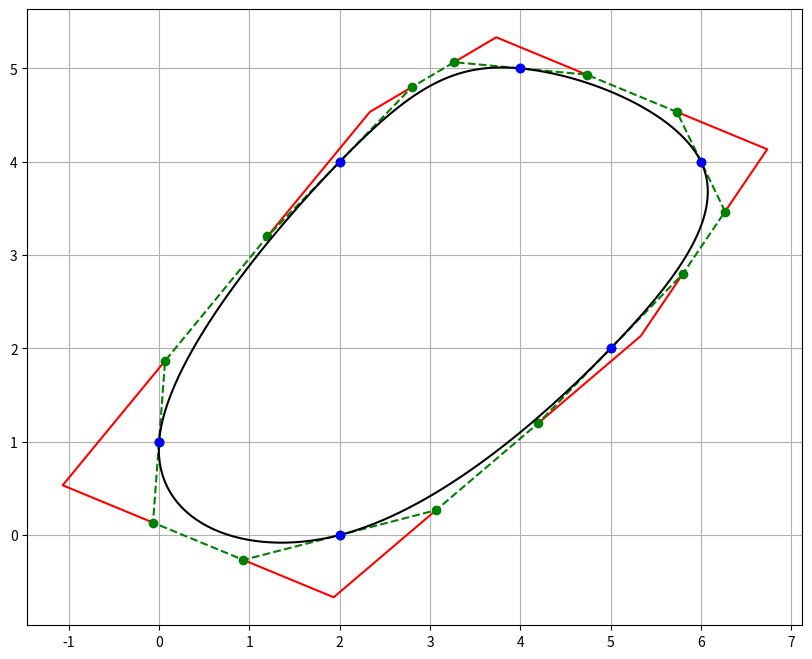
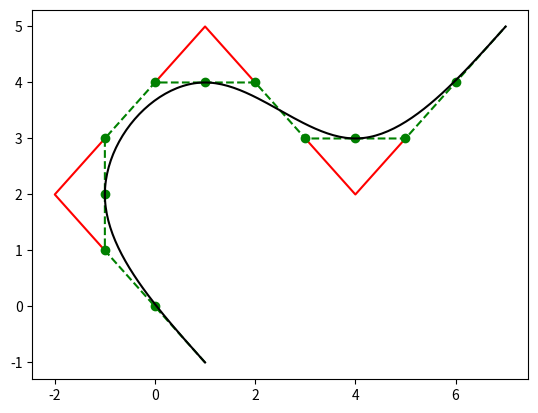
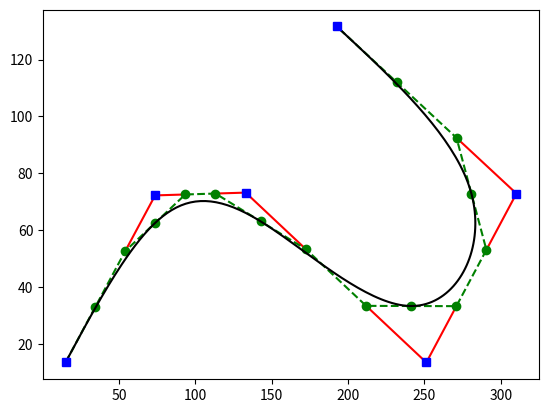

Generate these figures, in order, with matplotlib:
import numpy as np


class BezierN:
    r'''
    >>> print(BezierN([42.0])([0, 1]))
    [ 42.  42.]
    >>> print(BezierN([[42.0, 24.0]])(0.5))
    [ 42.  24.]
    >>> print(BezierN([0, 100])(0.5))
    50.0
    >>> canvas = np.full((10, 10), ' ')
    >>> b = BezierN([[0, 0], [9, 0], [15, 14], [0, 3]])
    >>> xy = b(np.linspace(0, 1)).astype(np.intp)
    >>> canvas[tuple(xy.T)] = '*'
    >>> print('\n'.join(''.join(r).rstrip() for r in canvas))
    *  *
    *   *
    *   *
    *    *
    **   *
     *    *
      *   *
       *   *
        ****
         **
    '''

    _output_shape = (-1,)

    def __init__(self, control_points):
        control_points = np.asarray(control_points)
        self._dim_shape = control_points.shape[1:]
        if control_points.ndim == 2:
            self.c = control_points
        elif control_points.ndim == 1:
            self._output_shape = ()
            self.c = control_points.reshape(-1, 1)
        else:
            raise ValueError('invalid number of dimensions (expected 1 or 2)')

    def _eval(self, i, j, t, c):
        if i + 1 == j:
            return np.tile(c[i].reshape(1, -1), (len(t), 1))
        return (1 - t) * self._eval(i, j-1, t, c) + t * self._eval(i+1, j, t, c)

    def __call__(self, t):
        t = np.asarray(t)
        output_shape = t.shape + self._output_shape
        t = t.reshape((t.size,) + self._output_shape)
        c = self.c.reshape((-1,) + (1,)*t.ndim + self.c.shape[1:])
        return self._eval(0, len(c), t, c).reshape(output_shape)


class Bezier3:
    '''
    >>> c = [0, 9, 15, 0]
    >>> print(BezierN(c)(0.314159) - Bezier3(c)(0.314159))
    0.0
    >>> c2 = [[0, 0], [9, 0], [15, 14], [0, 3]]
    >>> t = np.linspace(0, 1)
    >>> np.allclose(BezierN(c2)(t), Bezier3(c2)(t))
    True
    '''

    _output_shape = (-1,)

    def __init__(self, control_points):
        control_points = np.asarray(control_points)
        self._dim_shape = control_points.shape[1:]
        if control_points.ndim == 2:
            self.c = control_points
        elif control_points.ndim == 1:
            self._output_shape = ()
            self.c = control_points.reshape(-1, 1)
        else:
            raise ValueError('invalid number of dimensions (expected 1 or 2)')
        if self.c.shape[0] != 4:
            raise ValueError('cubic bezier requires 4 control points')

    def __call__(self, t):
        t = np.asarray(t)
        output_shape = t.shape + self._output_shape
        t = t.reshape((t.size,) + self._output_shape)

        r = 1-t
        p0, p1, p2, p3 = self.c.reshape((4, 1) + self._output_shape)
        c01 = r * p0 + t * p1
        c12 = r * p1 + t * p2
        c23 = r * p2 + t * p3
        c02 = r * c01 + t * c12
        c13 = r * c12 + t * c23
        c03 = r * c02 + t * c13

        return c03.reshape(output_shape)


class Piecewise:
    '''
    >>> def curve(t):
    ...     print('curve() called with', t)
    ...     return t
    >>> curve._output_shape = curve._dim_shape = ()
    >>> c = Piecewise([curve, curve])
    >>> print(c([0, 0.5, 0.1, 0.2, 0.9, 1]))
    curve() called with [ 0.   0.2  0.4]
    curve() called with [ 0.   0.8  1. ]
    [ 0.   0.   0.2  0.4  0.8  1. ]
    '''

    def __init__(self, curves):
        if len(curves) == 0:
            raise ValueError('curves list must not be empty')
        self._curves = curves
        self._output_shape = curves[0]._output_shape
        self._dim_shape = curves[0]._dim_shape

    def __call__(self, t):
        t = np.asarray(t)
        output_shape = t.shape + self._output_shape
        t = t.ravel()

        res = np.empty((t.size,) + self._dim_shape)
        q, r = np.divmod(t * len(self._curves), 1.0)
        q = q.astype(np.intp)

        lo = q < 0
        hi = q >= len(self._curves)
        r[lo] = q[lo] = 0
        r[hi] = 1
        q[hi] = len(self._curves) - 1

        for idx in np.unique(q):
            f = (q == idx)
            res[f] = self._curves[idx](r[f])

        return res.reshape(output_shape)


class BSpline:
    '''
    Implementation of "relaxed uniform cubic B-spline curves" [DD].

    DD: http://www.math.ucla.edu/%7Ebaker/149.1.02w/handouts/dd_splines.pdf
    '''

    def __init__(self, control_points):
        control_points = np.asarray(control_points)
        shape = control_points.shape[1:]
        legs = np.diff(control_points, axis=0)
        v1 = legs / 3
        l1 = control_points[1:] - v1
        l2 = control_points[:-1] + v1
        subcontrol = np.empty((3 * len(control_points) - 2,) + shape)
        subcontrol[:] = -11
        subcontrol[0] = control_points[0]
        subcontrol[-1] = control_points[-1]
        mid = l1[:-1] + (l2[1:] - l1[:-1]) / 2
        subcontrol[3:-3:3] = mid
        subcontrol[1:-2:3] = l2
        subcontrol[2:-1:3] = l1
        pieces = []
        for i in range(len(control_points)-1):
            pieces.append(Bezier3(subcontrol[3*i:3*i+4]))
        self.subcontrol = subcontrol
        self.inner = Piecewise(pieces)

    def __call__(self, t):
        return self.inner(t)


def plot_spline(bs: BSpline, ax):
    subcontrol = bs.subcontrol
    assert (len(subcontrol) - 4) % 3 == 0

    for i in range(0, (len(subcontrol) - 4) // 3):
        apex = 2*subcontrol[3*i+2] - subcontrol[3*i+1]
        ax.plot(*np.transpose([subcontrol[3*i+2], apex, subcontrol[3*i+4]]),
                '-r')

    dashed = np.copy(subcontrol)
    dashed[3:-2:3] = dashed[2:-3:3] + (dashed[4:-1:3] - dashed[2:-3:3]) / 2
    ax.plot(*subcontrol.T, '--g')
    ax.plot(*subcontrol[1:-1].T, 'og')
    t = np.linspace(0, 1, 200)
    ax.plot(*bs(t).T, 'k')


def plot_construction(points=None, filename='construction.png'):
    import matplotlib.pyplot as plt

    if points is None:
        # Recreate [DD] Figure 11
        points = [
            [15.0301, 13.6246],
            [73.6897, 72.2842],
            [133.005, 73.2673],
            [251.307, 13.6246],
            [310.294, 72.9396],
            [192.647, 131.599],
        ]

    fig, ax = plt.subplots()
    points = np.asarray(points)
    bs = BSpline(points)
    plot_spline(bs, ax)
    ax.plot(*points.T, 'sb')
    fig.savefig(filename)


class SplineInterpolant:
    '''
    Implements "Interpolation by relaxed cubic splines" [DD].
    '''
    def __init__(self, data_points):
        data_points = np.asarray(data_points)
        if data_points.ndim == 1:
            data_points = data_points.reshape(-1, 1)
            self._output_shape = ()
        elif data_points.ndim == 2:
            self._output_shape = (-1,)
        else:
            raise ValueError('invalid number of dimensions (expected 1 or 2)')
        n = len(data_points)

        m = 4*np.eye(n - 2)
        m[1:, :-1] += np.eye(n - 3)
        m[:-1, 1:] += np.eye(n - 3)
        minv = np.linalg.inv(m)

        v = 6*data_points[1:-1]
        v[0] -= data_points[0]
        v[-1] -= data_points[-1]

        self.data_points = data_points
        self.control_points = np.concatenate(
            ([data_points[0]], minv @ v, [data_points[-1]]))
        self.b_spline = BSpline(self.control_points)

    def __call__(self, t):
        t = np.asarray(t)
        output_shape = t.shape + self._output_shape
        return self.b_spline(t.ravel()).reshape(output_shape)


def homework(points=None, filename='homework.png'):
    import matplotlib.pyplot as plt

    if points is None:
        # Recreate [DD] Figure 14
        points = [
            [1, -1],
            [-1, 2],
            [1, 4],
            [4, 3],
            [7, 5],
        ]

    curve = SplineInterpolant(points)
    fig, ax = plt.subplots()
    plot_spline(curve.b_spline, ax)
    fig.savefig(filename)


class PeriodicBSpline:
    '''
    Implementation of "periodic uniform cubic B-spline curves" [DD].
    Periodic instead of relaxed.

    DD: http://www.math.ucla.edu/%7Ebaker/149.1.02w/handouts/dd_splines.pdf
    '''

    def __init__(self, control_points):
        control_points = np.asarray(control_points)
        shape = control_points.shape[1:]
        legs = np.roll(control_points, -1, axis=0) - control_points
        # legs[i] = control_points[i+1] - control_points[i]
        subcontrol = np.empty((3 * len(control_points) + 1,) + shape)
        v1 = legs / 3
        subcontrol[1:-1:3] = control_points + v1
        subcontrol[2:-1:3] = control_points + 2 * v1
        subcontrol[:-1:3] = (subcontrol[1:-1:3] +
                             np.roll(subcontrol[2:-1:3], 1, axis=0)) / 2
        subcontrol[-1] = subcontrol[0]
        pieces = []
        for i in range(len(control_points)):
            pieces.append(Bezier3(subcontrol[3*i:3*i+4]))
        self.subcontrol = subcontrol
        self.inner = Piecewise(pieces)

    def __call__(self, t):
        return self.inner(t)


def plot_periodic_spline(bs: PeriodicBSpline, ax):
    subcontrol = bs.subcontrol

    for i in range(0, (len(subcontrol) - 1) // 3):
        apex = 2*subcontrol[3*i+2] - subcontrol[3*i+1]
        p = subcontrol[(3*i+4) % (len(subcontrol) - 1)]
        ax.plot(*np.transpose([subcontrol[3*i+2], apex, p]),
                '-r')

    dashed = np.copy(subcontrol)
    dashed[3:-2:3] = dashed[2:-3:3] + (dashed[4:-1:3] - dashed[2:-3:3]) / 2
    ax.plot(*subcontrol.T, 'o--g')
    t = np.linspace(0, 1, 200)
    ax.plot(*bs(t).T, 'k')


class PeriodicSplineInterpolant:
    '''
    Implements "Periodic spline interpolation", discussed briefly in [DD]
    end of section 9.  See also [PB] 5.2.

    PB: http://mirror.hmc.edu/ctan/graphics/pstricks/contrib/pst-bspline/pst-bspline-doc.pdf
    '''
    def __init__(self, data_points):
        data_points = np.asarray(data_points)
        if data_points.ndim == 1:
            data_points = data_points.reshape(-1, 1)
            self._output_shape = ()
        elif data_points.ndim == 2:
            self._output_shape = (-1,)
        else:
            raise ValueError('invalid number of dimensions (expected 1 or 2)')
        n = len(data_points)

        m = 4*np.eye(n)
        m[1:, :-1] += np.eye(n-1)
        m[:-1, 1:] += np.eye(n-1)
        m[-1, 0] += 1
        m[0, -1] += 1
        minv = np.linalg.inv(m)

        v = 6*data_points

        self.data_points = data_points
        self.control_points = minv @ v
        self.b_spline = PeriodicBSpline(self.control_points)

    def __call__(self, t):
        t = np.asarray(t)
        output_shape = t.shape + self._output_shape
        return self.b_spline(t.ravel()).reshape(output_shape)


def plot_periodic(points=None, filename='periodic.png'):
    import matplotlib.pyplot as plt

    if points is None:
        # Recreate [PB] Page 16
        points = [
            (0, 1),
            (2, 0),
            (5, 2),
            (6, 4),
            (4, 5),
            (2, 4),
        ]

    points = np.asarray(points)
    curve = PeriodicSplineInterpolant(points)
    fig, ax = plt.subplots(figsize=(10, 8))
    ax.grid()
    plot_periodic_spline(curve.b_spline, ax)
    ax.plot(*points.T, 'ob')
    fig.savefig(filename, dpi=300)


if __name__ == '__main__':
    plot_periodic()
    homework()
    plot_construction()
